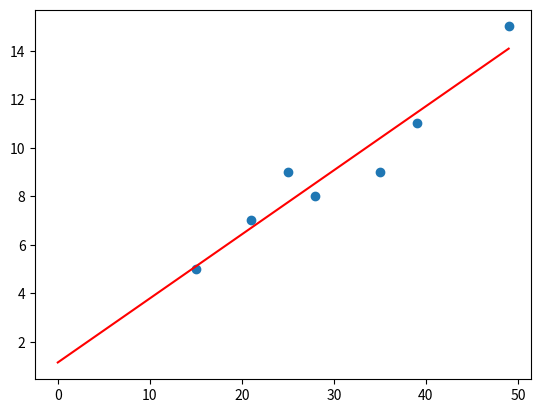

Python code for this plot:
import numpy as np
import matplotlib.pyplot as plt

x = np.array([15,21,25,28,35,39,49])
y = np.array([5,7,9,8,9,11,15])

m = 20
b = 10

iter = 100000
alfa = 0.0001 # Learning Rate

y_predito = m * x + b
erro = y_predito - y

for i in range(iter):
    deriv_parcial_m = 2 * np.sum(x * erro)
    deriv_parcial_b = 2 * np.sum(erro)

    m = m - alfa * deriv_parcial_m
    b = b - alfa * deriv_parcial_b

    y_predito = m * x + b
    erro = y_predito - y 
    
    print(erro)

plt.scatter(x,y)
xreg = np.arange(0,50,1)
plt.plot(xreg,m*xreg+b,color="red")
plt.show()
